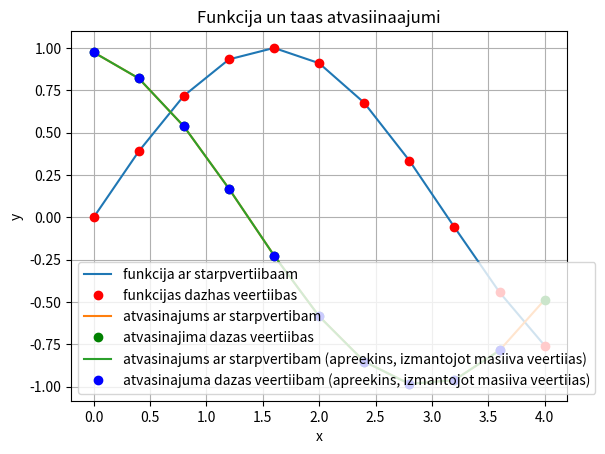

This figure's Python source:
# -*- coding: utf-8 -*-
#print(vars())

def mana_funkcija(x):
    return sin(x)

import sys
sys.path.append('/usr/local/anaconda3/lib/python3.6/site-packages')

from numpy import sin, linspace
from matplotlib import pyplot as plt

x = linspace(0,4,11)
#print(vars())
y = mana_funkcija(x)

plt.grid()
plt.xlabel('x')
plt.ylabel('y')
#plt.title('Funkcija un tās atvasīnājumi')
plt.title('Funkcija un taas atvasiinaajumi')
plt.plot(x,y)
plt.plot(x,y,'ro')
#plt.legend(['funkcija ar starpvertībām', 'funkcijas dažas vērtības'])
#plt.legend(['funkcija ar starpvertiibaam', 'funkcijas dazhas veertiibas'])
#plt.show()


# atvasinaajuma apreekjins, izmantojot funkcijas apreekjinu
N = len(x)
delta_x = x[1] - x[0]
derivative = []
print(derivative)
for i in range(N):
    temp = (mana_funkcija(x[i] + delta_x) - mana_funkcija(x[i])) / delta_x
    derivative.append(temp)
    print(derivative)


plt.plot(x,derivative)
plt.plot(x,derivative,'go')
legend = []

legend.append('funkcija ar starpvertiibaam')
legend.append('funkcijas dazhas veertiibas')
legend.append('atvasinajums ar starpvertibam')
legend.append('atvasinajima dazas veertiibas')

#plt.legend(legend)
#plt.show()

#atvasinajums_caur_masivu = []
derivative_trough_array = []
for i in range(N-1):
    temp = (y[i+1] - y[i]) / (x[i+1] - x[i])
    derivative_trough_array.append(temp)

plt.plot(x[0:N-1],derivative_trough_array)
plt.plot(x[0:N-1],derivative_trough_array,'bo')
legend.append('atvasinajums ar starpvertibam (apreekins, izmantojot masiiva veertiias)')
legend.append('atvasinajuma dazas veertiibam (apreekins, izmantojot masiiva veertiias)')

#plt.legend(legend)
#plt.legend(legend, loc='center')
plt.legend(legend, loc=3)
plt.show()

















